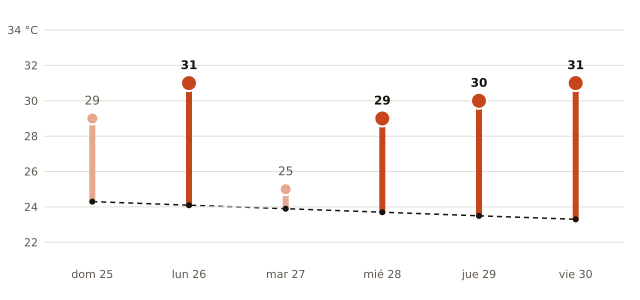

Data behind this chart, as committed beside it:
fecha, máxima_prevista_C, máxima_normal_1991_2020_C
2026-10-25, 29, 24.3
2026-10-26, 31, 24.1
2026-10-27, 25, 23.9
2026-10-28, 29, 23.7
2026-10-29, 30, 23.5
2026-10-30, 31, 23.3
